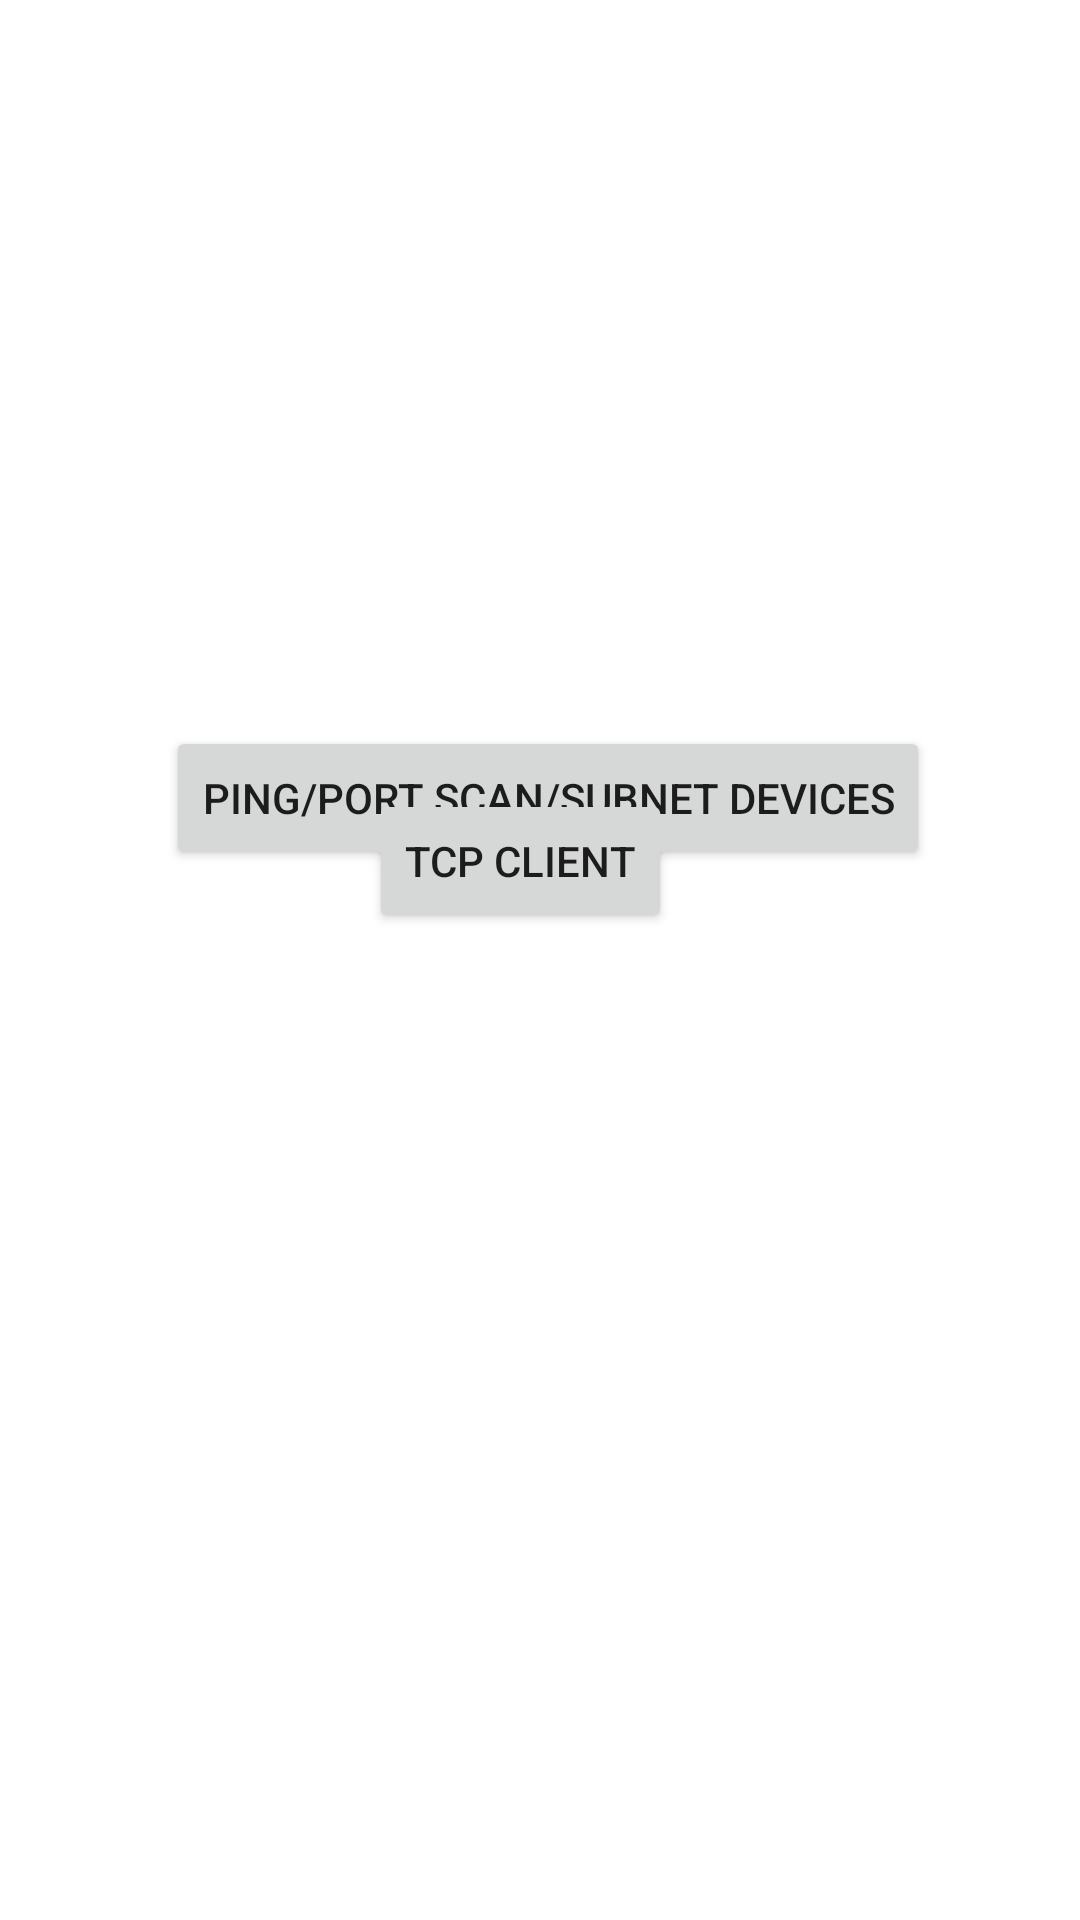

Produce the Android XML layout that renders to this screen, including the resource entries it uses.
<!-- AndroidManifest.xml: application theme Theme.ApplicationTCPClient -->
<!-- res/layout/main_screen.xml -->
<?xml version="1.0" encoding="utf-8"?>
<RelativeLayout xmlns:android = "http://schemas.android.com/apk/res/android"
    xmlns:tools = "http://schemas.android.com/tools"
    android:layout_width="match_parent"
    android:layout_height="match_parent"
    tools:context=".MainScreen">

    <Button
        android:id="@+id/button"
        android:layout_width="wrap_content"
        android:layout_height="wrap_content"
        android:layout_alignParentTop="true"
        android:layout_alignParentEnd="true"
        android:layout_marginTop="242dp"
        android:layout_marginEnd="50dp"
        android:text="Ping/Port Scan/Subnet Devices"
        tools:layout_editor_absoluteY="235dp" />

    <Button
        android:id="@+id/button2"
        android:layout_width="wrap_content"
        android:layout_height="wrap_content"
        android:layout_alignParentEnd="true"
        android:layout_alignParentBottom="true"
        android:layout_marginEnd="136dp"
        android:layout_marginBottom="329dp"
        android:text="TCP Client"
        tools:layout_editor_absoluteY="317dp" />
</RelativeLayout>
<!-- resources referenced by this layout -->
<resources>
  <style name="Theme.ApplicationTCPClient" parent="Theme.MaterialComponents.DayNight.DarkActionBar">
          
          <item name="colorPrimary">@color/purple_500</item>
          <item name="colorPrimaryVariant">@color/purple_700</item>
          <item name="colorOnPrimary">@color/white</item>
          
          <item name="colorSecondary">@color/teal_200</item>
          <item name="colorSecondaryVariant">@color/teal_700</item>
          <item name="colorOnSecondary">@color/black</item>
          
          <item name="android:statusBarColor" tools:targetApi="l">?attr/colorPrimaryVariant</item>
          
      </style>
  <!-- not gathered from this repository: default colours our renderer supplied (Android Studio template values) -->
  <color name="purple_500">#FF6200EE</color>
  <color name="purple_700">#FF3700B3</color>
  <color name="teal_200">#FF03DAC5</color>
  <color name="teal_700">#FF018786</color>
  <color name="black">#FF000000</color>
  <color name="white">#FFFFFFFF</color>
</resources>
